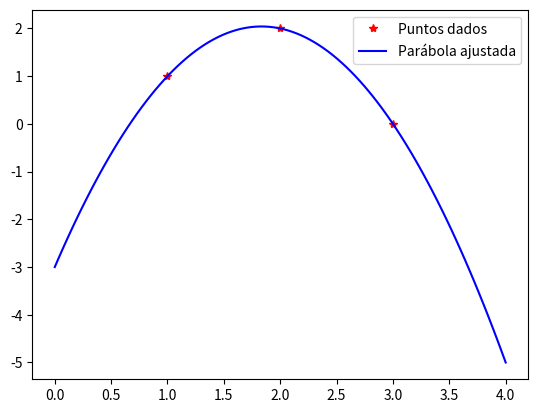

This chart was generated by the following Python code:
import numpy as np
import matplotlib.pyplot as plt  # Librería para graficar

# Crear la matriz y resolver el sistema para calcular a, b y c
A = np.array([
    [1**2, 1, 1],
    [2**2, 2, 1],
    [3**2, 3, 1]
])
b = np.array([1, 2, 0])

# Resolver el sistema Ax = b
a, b, c = np.linalg.solve(A, b)

# Datos de los puntos dados
xx = np.array([1, 2, 3])
yy = np.array([1, 2, 0])

# Generar 100 puntos equiespaciados entre 0 y 4
x = np.linspace(0, 4, 100)

# Definir la función cuadrática
f = lambda t: a * t**2 + b * t + c

# Graficar los puntos dados
plt.plot(xx, yy, 'r*', label="Puntos dados")

# Graficar la parábola
plt.plot(x, f(x), 'b-', label="Parábola ajustada")

# Mostrar la gráfica con leyenda
plt.legend()
plt.show()
